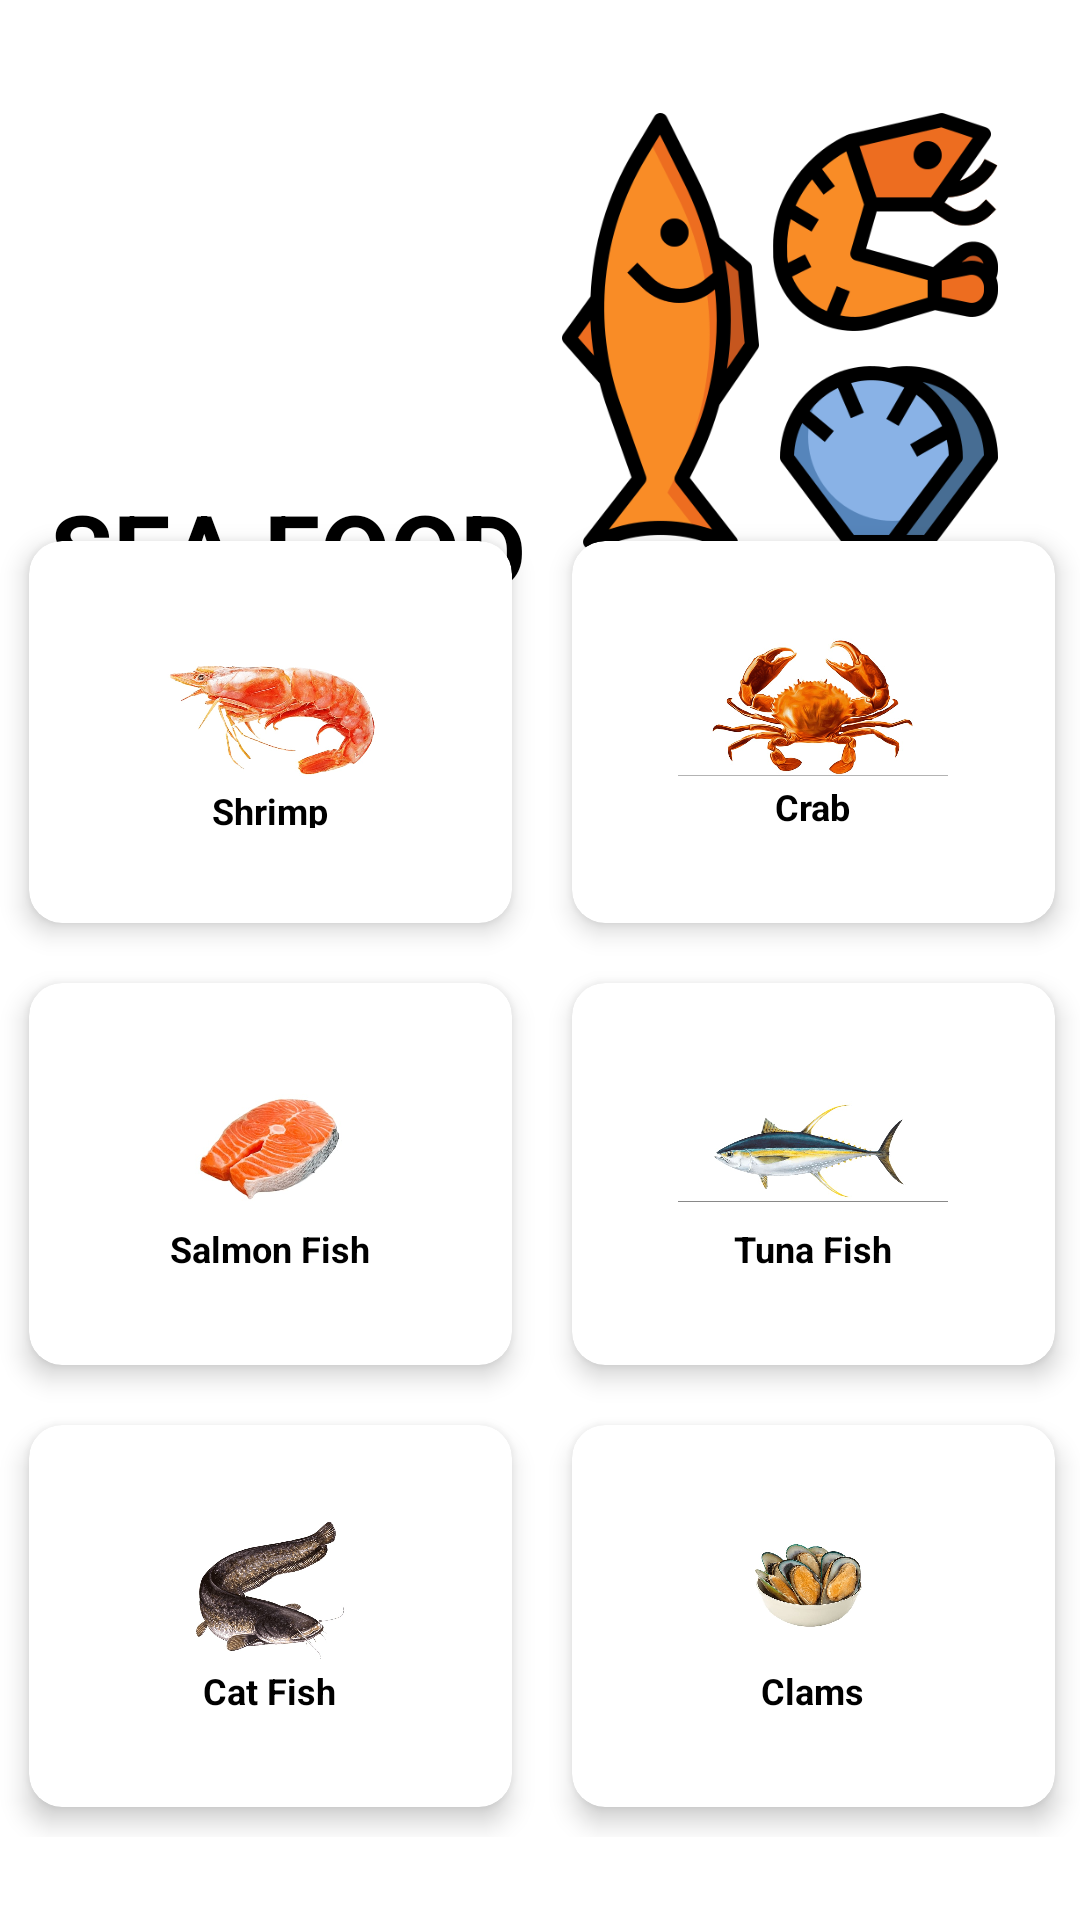

Produce the Android XML layout that renders to this screen, including the resource entries it uses.
<!-- AndroidManifest.xml: application theme Theme.AppCompat.Light -->
<!-- res/layout/activity_sea_food.xml -->
<?xml version="1.0" encoding="utf-8"?>
<androidx.constraintlayout.widget.ConstraintLayout xmlns:android="http://schemas.android.com/apk/res/android"
    xmlns:app="http://schemas.android.com/apk/res-auto"
    xmlns:tools="http://schemas.android.com/tools"
    android:layout_width="match_parent"
    android:layout_height="match_parent"
    android:background="#ffffff"
    tools:context=".GroceryCategories.SeaFood">


    <ImageView
        android:id="@+id/BackButton"
        android:layout_width="wrap_content"
        android:layout_height="wrap_content"
        app:layout_constraintBottom_toBottomOf="parent"
        app:layout_constraintEnd_toEndOf="parent"
        app:layout_constraintHorizontal_bias="0.041"
        app:layout_constraintStart_toStartOf="parent"
        app:layout_constraintTop_toTopOf="parent"
        app:layout_constraintVertical_bias="0.022"
        app:srcCompat="@drawable/baseline_arrow_back_24" />


    <TextView
        android:id="@+id/textView8"
        android:layout_width="241dp"
        android:layout_height="55dp"
        android:text="SEA FOOD"
        android:textColor="@color/black"
        android:textSize="34sp"
        android:textStyle="bold"
        app:layout_constraintBottom_toBottomOf="parent"
        app:layout_constraintEnd_toEndOf="parent"
        app:layout_constraintHorizontal_bias="0.139"
        app:layout_constraintStart_toStartOf="parent"
        app:layout_constraintTop_toTopOf="parent"
        app:layout_constraintVertical_bias="0.274" />

    <ImageView
        android:id="@+id/Sea_ICON"
        android:layout_width="200dp"
        android:layout_height="150dp"
        app:layout_constraintBottom_toBottomOf="parent"
        app:layout_constraintEnd_toEndOf="parent"
        app:layout_constraintHorizontal_bias="1.0"
        app:layout_constraintStart_toStartOf="parent"
        app:layout_constraintTop_toTopOf="parent"
        app:layout_constraintVertical_bias="0.072"
        app:srcCompat="@drawable/seafood_page" />

    <GridLayout
        android:id="@+id/gridLayout"
        android:layout_width="362dp"
        android:layout_height="442dp"
        android:layout_alignParentStart="true"
        android:layout_alignParentTop="true"
        android:layout_alignParentEnd="true"
        android:layout_alignParentBottom="true"
        android:columnCount="2"
        android:rowCount="3"
        app:layout_constraintBottom_toBottomOf="parent"
        app:layout_constraintEnd_toEndOf="parent"
        app:layout_constraintHorizontal_bias="0.489"
        app:layout_constraintStart_toStartOf="parent"
        app:layout_constraintTop_toTopOf="parent"
        app:layout_constraintVertical_bias="0.861">


        <androidx.cardview.widget.CardView
            android:id="@+id/ShrimpInfo"
            android:layout_width="50dp"
            android:layout_height="50dp"
            android:layout_row="0"
            android:layout_rowWeight="1"
            android:layout_column="0"
            android:layout_columnWeight="1"
            android:layout_margin="10dp"
            app:cardCornerRadius="11dp"
            app:cardElevation="5dp">

            <LinearLayout
                android:layout_width="wrap_content"
                android:layout_height="64dp"
                android:layout_gravity="center_vertical|center_horizontal"
                android:gravity="center"
                android:orientation="vertical">

                <ImageView
                    android:layout_width="90dp"
                    android:layout_height="50dp"
                    android:src="@drawable/shrimp" />

                <TextView
                    android:layout_width="wrap_content"
                    android:layout_height="wrap_content"
                    android:text="Shrimp"
                    android:textColor="@color/black"
                    android:textSize="12dp"
                    android:textStyle="bold" />
            </LinearLayout>

        </androidx.cardview.widget.CardView>

        <androidx.cardview.widget.CardView
            android:id="@+id/CrabInfo"
            android:layout_width="wrap_content"
            android:layout_height="wrap_content"
            android:layout_row="0"
            android:layout_rowWeight="1"
            android:layout_column="1"
            android:layout_columnWeight="1"
            android:layout_margin="10dp"
            app:cardCornerRadius="11dp"
            app:cardElevation="5dp">

            <LinearLayout
                android:layout_width="wrap_content"
                android:layout_height="wrap_content"
                android:layout_gravity="center_vertical|center_horizontal"
                android:gravity="center"
                android:orientation="vertical">

                <ImageView
                    android:layout_width="90dp"
                    android:layout_height="50dp"
                    android:src="@drawable/crab" />

                <TextView
                    android:layout_width="wrap_content"
                    android:layout_height="wrap_content"
                    android:text="Crab"
                    android:textColor="@color/black"
                    android:textSize="12dp"
                    android:textStyle="bold" />
            </LinearLayout>
        </androidx.cardview.widget.CardView>

        <androidx.cardview.widget.CardView
            android:id="@+id/SalmonInfo"
            android:layout_width="wrap_content"
            android:layout_height="wrap_content"
            android:layout_row="1"
            android:layout_rowWeight="1"
            android:layout_column="0"
            android:layout_columnWeight="1"
            android:layout_margin="10dp"
            app:cardCornerRadius="11dp"
            app:cardElevation="5dp">

            <LinearLayout
                android:layout_width="wrap_content"
                android:layout_height="wrap_content"
                android:layout_gravity="center_vertical|center_horizontal"
                android:gravity="center"
                android:orientation="vertical">

                <ImageView
                    android:layout_width="90dp"
                    android:layout_height="50dp"
                    android:src="@drawable/salmon" />

                <TextView
                    android:layout_width="wrap_content"
                    android:layout_height="wrap_content"
                    android:text="Salmon Fish"
                    android:textColor="@color/black"
                    android:textSize="12dp"
                    android:textStyle="bold" />
            </LinearLayout>
        </androidx.cardview.widget.CardView>

        <androidx.cardview.widget.CardView
            android:id="@+id/TunaInfo"
            android:layout_width="wrap_content"
            android:layout_height="wrap_content"
            android:layout_row="1"
            android:layout_rowWeight="1"
            android:layout_column="1"
            android:layout_columnWeight="1"
            android:layout_margin="10dp"
            app:cardCornerRadius="11dp"
            app:cardElevation="5dp">

            <LinearLayout
                android:layout_width="wrap_content"
                android:layout_height="wrap_content"
                android:layout_gravity="center_vertical|center_horizontal"
                android:gravity="center"
                android:orientation="vertical">

                <ImageView
                    android:layout_width="90dp"
                    android:layout_height="50dp"
                    android:src="@drawable/tuna" />

                <TextView
                    android:layout_width="wrap_content"
                    android:layout_height="wrap_content"
                    android:text="Tuna Fish"
                    android:textColor="@color/black"
                    android:textSize="12dp"
                    android:textStyle="bold" />
            </LinearLayout>
        </androidx.cardview.widget.CardView>

        <androidx.cardview.widget.CardView
            android:id="@+id/ClamsInfo"
            android:layout_width="wrap_content"
            android:layout_height="wrap_content"
            android:layout_row="2"
            android:layout_rowWeight="1"
            android:layout_column="1"
            android:layout_columnWeight="1"
            android:layout_margin="10dp"
            app:cardCornerRadius="11dp"
            app:cardElevation="5dp">

            <LinearLayout
                android:layout_width="wrap_content"
                android:layout_height="wrap_content"
                android:layout_gravity="center_vertical|center_horizontal"
                android:gravity="center"
                android:orientation="vertical">

                <ImageView
                    android:layout_width="90dp"
                    android:layout_height="50dp"
                    android:src="@drawable/clams" />

                <TextView
                    android:layout_width="wrap_content"
                    android:layout_height="wrap_content"
                    android:text="Clams"
                    android:textColor="@color/black"
                    android:textSize="12dp"
                    android:textStyle="bold" />
            </LinearLayout>
        </androidx.cardview.widget.CardView>

        <androidx.cardview.widget.CardView
            android:id="@+id/CatfishInfo"
            android:layout_width="wrap_content"
            android:layout_height="wrap_content"
            android:layout_row="2"
            android:layout_rowWeight="1"
            android:layout_column="0"
            android:layout_columnWeight="1"
            android:layout_margin="10dp"
            app:cardCornerRadius="11dp"
            app:cardElevation="5dp">

            <LinearLayout
                android:layout_width="wrap_content"
                android:layout_height="wrap_content"
                android:layout_gravity="center_vertical|center_horizontal"
                android:gravity="center"
                android:orientation="vertical">

                <ImageView
                    android:layout_width="90dp"
                    android:layout_height="50dp"
                    android:src="@drawable/catfish" />

                <TextView
                    android:layout_width="wrap_content"
                    android:layout_height="wrap_content"
                    android:text="Cat Fish"
                    android:textColor="@color/black"
                    android:textSize="12dp"
                    android:textStyle="bold" />
            </LinearLayout>
        </androidx.cardview.widget.CardView>

    </GridLayout>

</androidx.constraintlayout.widget.ConstraintLayout>
<!-- resources referenced by this layout -->
<resources>
  <color name="black">#FF000000</color>
  <!-- drawable catfish: jpg bitmap (drawable, 47707 bytes) -->
  <!-- drawable clams: jpg bitmap (drawable, 35285 bytes) -->
  <!-- drawable crab: jpg bitmap (drawable, 45113 bytes) -->
  <!-- drawable salmon: jpg bitmap (drawable, 15321 bytes) -->
  <!-- drawable seafood_page: png bitmap (drawable, 45928 bytes) -->
  <!-- drawable shrimp: jpg bitmap (drawable, 45271 bytes) -->
  <!-- drawable tuna: jpg bitmap (drawable, 22965 bytes) -->
</resources>
